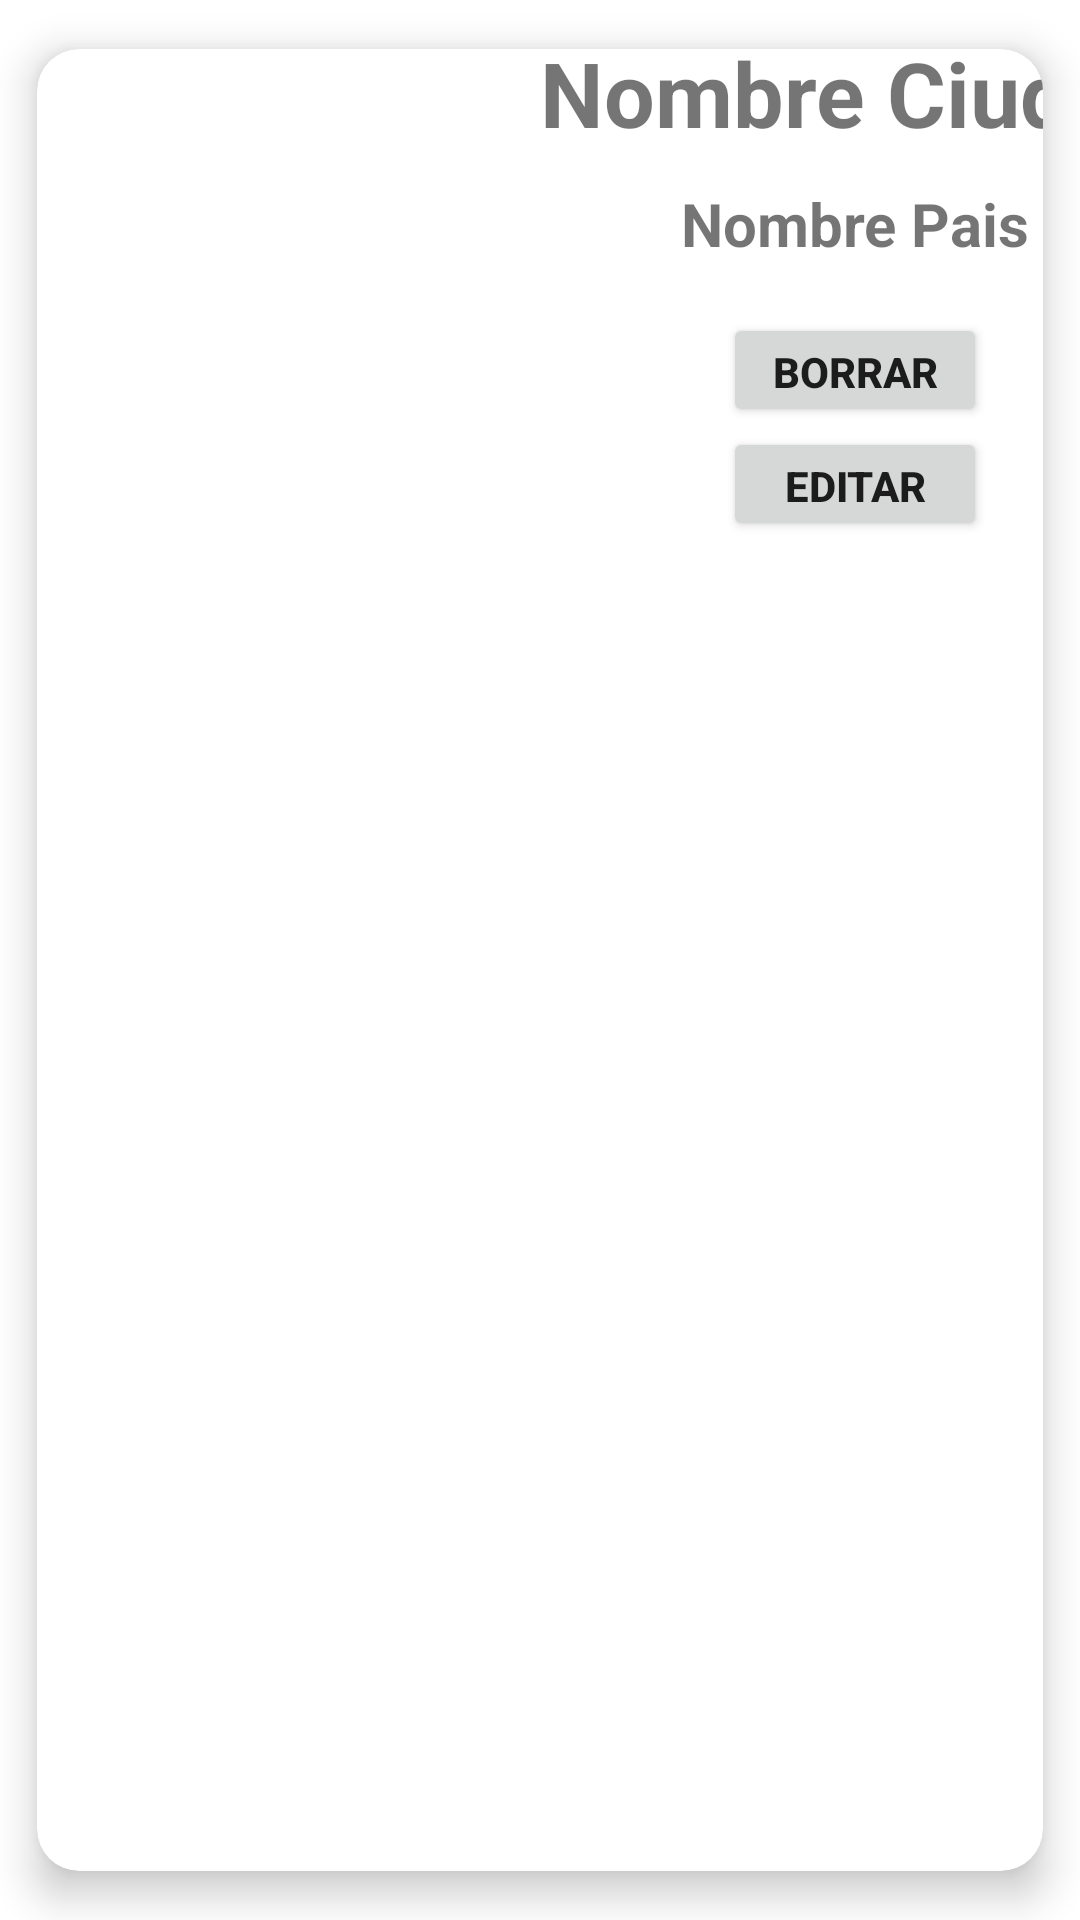

Here is an Android app screen rendered from its layout file. Give the layout XML and the strings, colors and styles it references.
<!-- AndroidManifest.xml: application theme Theme.GuiaViajeErasmus -->
<!-- res/layout/esqueleto_ciudades.xml -->
<?xml version="1.0" encoding="utf-8"?>
<androidx.cardview.widget.CardView xmlns:android="http://schemas.android.com/apk/res/android"
    xmlns:app="http://schemas.android.com/apk/res-auto"
    xmlns:tools="http://schemas.android.com/tools"
    android:layout_width="match_parent"
    android:layout_height="wrap_content"
    app:cardCornerRadius="14dp"
    app:cardElevation="8dp"
    app:cardUseCompatPadding="true">

    <androidx.constraintlayout.widget.ConstraintLayout
        android:layout_width="382dp"
        android:layout_height="164dp">


        <LinearLayout
            android:layout_width="384dp"
            android:layout_height="176dp"
            android:orientation="horizontal"
            app:layout_constraintBottom_toBottomOf="parent"
            app:layout_constraintEnd_toEndOf="parent"
            app:layout_constraintStart_toStartOf="parent"
            app:layout_constraintTop_toTopOf="parent">

            <ImageView
                android:id="@+id/ivImagenCiudad"
                android:layout_width="200dp"
                android:layout_height="200dp"
                android:layout_gravity="center"
                android:layout_margin="10dp"
                android:layout_weight="1"
                tools:srcCompat="@tools:sample/avatars" />

            <LinearLayout
                android:layout_width="278dp"
                android:layout_height="match_parent"
                android:layout_weight="1"
                android:orientation="vertical">

                <TextView
                    android:id="@+id/tvNombreCiudad"
                    android:layout_width="match_parent"
                    android:layout_height="wrap_content"
                    android:text="Nombre Ciudad"
                    android:textAlignment="center"
                    android:textSize="30dp"
                    android:textStyle="bold" />

                <TextView
                    android:id="@+id/tvNombrePais"
                    android:layout_width="match_parent"
                    android:layout_height="wrap_content"
                    android:padding="10dp"
                    android:text="Nombre Pais"
                    android:textAlignment="center"
                    android:textAllCaps="false"
                    android:textSize="20dp"
                    android:textStyle="bold" />

                <LinearLayout
                    android:layout_width="match_parent"
                    android:layout_height="match_parent"
                    android:gravity="center"
                    android:orientation="vertical">

                    <Button
                        android:id="@+id/btnBorrarCiudad"
                        android:layout_width="wrap_content"
                        android:layout_height="38dp"
                        android:text="Borrar"
                        android:textAlignment="center"
                        android:textStyle="bold" />

                    <Button
                        android:id="@+id/btnEditarCiudad"
                        android:layout_width="wrap_content"
                        android:layout_height="38dp"
                        android:text="Editar"
                        android:textAlignment="center"
                        android:textStyle="bold" />
                </LinearLayout>

            </LinearLayout>
        </LinearLayout>
    </androidx.constraintlayout.widget.ConstraintLayout>


</androidx.cardview.widget.CardView>
<!-- resources referenced by this layout -->
<resources>
  <style name="Theme.GuiaViajeErasmus" parent="Theme.MaterialComponents.Light.DarkActionBar">
          
          <item name="colorPrimary">@color/yellow</item>
          <item name="colorPrimaryVariant">@color/yellow</item>
          <item name="colorOnPrimary">@color/editTexttexto</item>
          
          <item name="colorSecondary">@color/teal_200</item>
          <item name="colorSecondaryVariant">@color/teal_700</item>
          <item name="colorOnSecondary">@color/editTexttexto</item>
          
          <item name="android:statusBarColor" tools:targetApi="l">@color/yellow</item>
          
      </style>
  <color name="yellow">#FFC801</color>
  <color name="editTexttexto">#000000</color>
  <color name="teal_200">#FF03DAC5</color>
  <color name="teal_700">#FF018786</color>
</resources>
